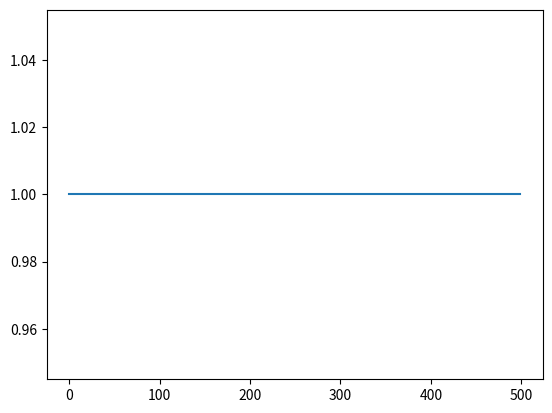

Here is the Python script that generated this plot:
#!/usr/bin/env python3

import matplotlib.pyplot as plt

def find_ci(theta, time1, timei):
    return theta**(time1 - timei)

def find_n_qr(qrs, times, theta):
    numerator = 0
    denominator = 0
    for qr, time in zip(qrs, times):
        ci = find_ci(theta, times[0], time)
        numerator += ci * qr
        denominator += ci
    return numerator / denominator

if __name__ == '__main__':
    QRS = [1]
    TIMES = [0]
    THETA = 0.7
    for i in range(0, 500):
        QRS.insert(0, find_n_qr(QRS, TIMES, THETA))
        TIMES.insert(0, i)

    QRS.reverse()
    TIMES.reverse()
    plt.plot(TIMES, QRS)
    plt.show()
